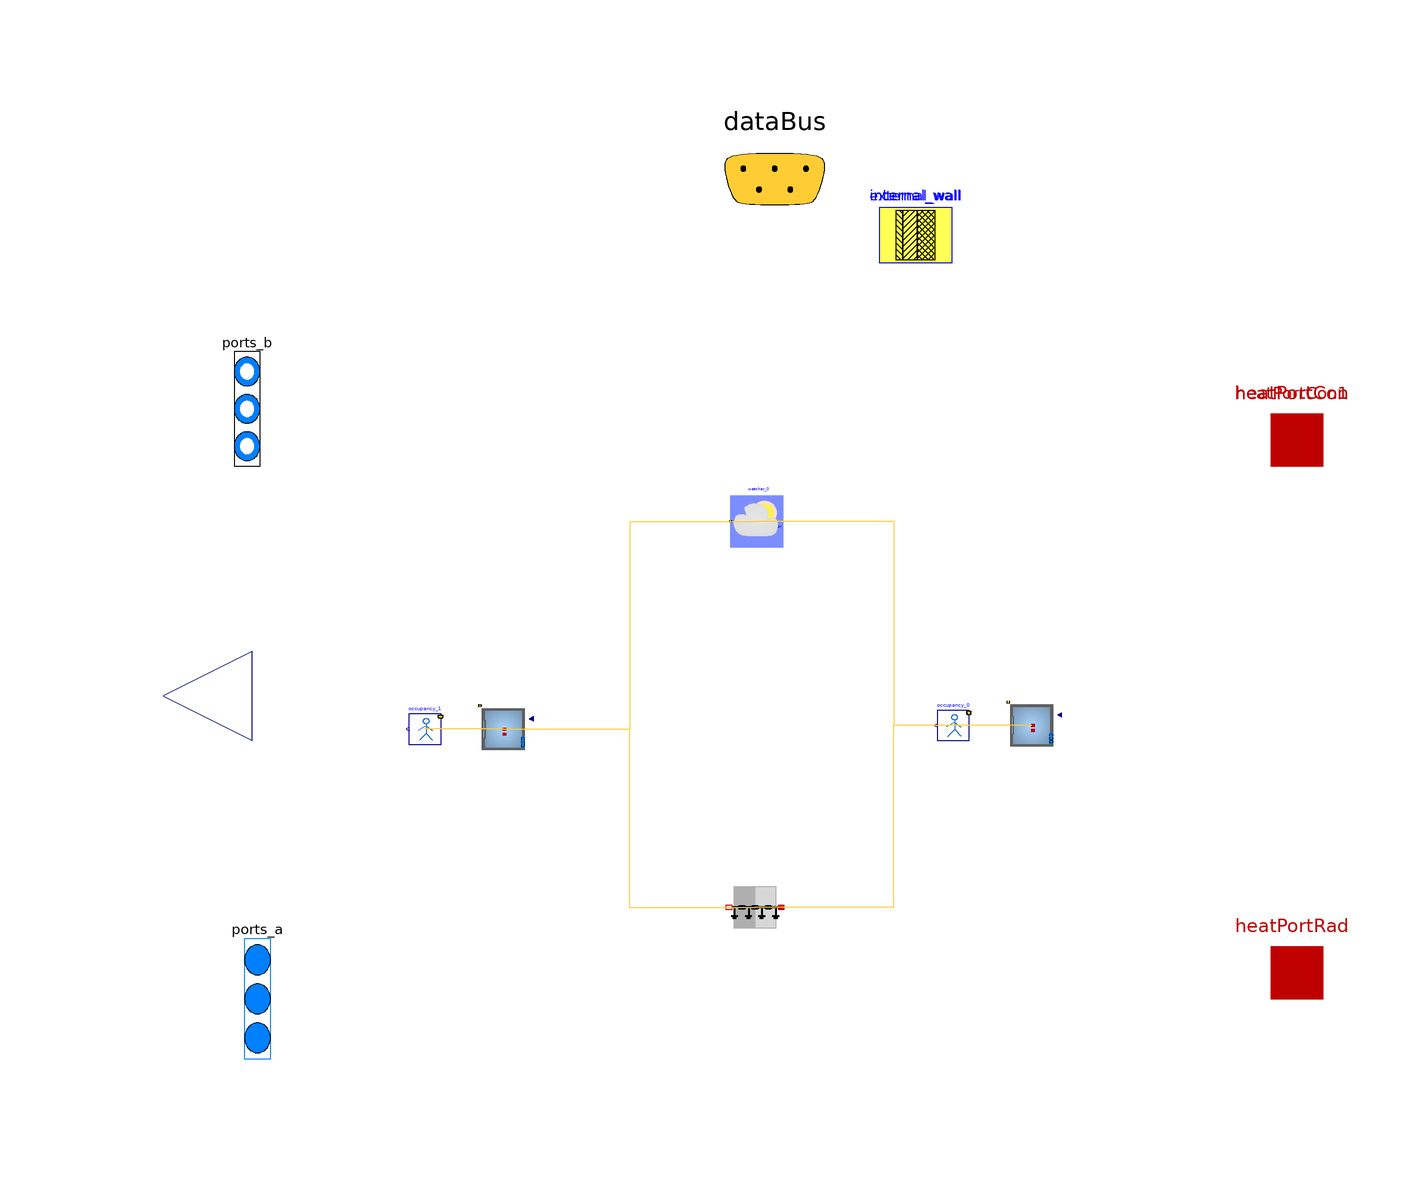

Above is the diagram view of the following Modelica model: its components placed by their Placement annotations and its connect equations drawn as lines.

model envelope

            parameter Buildings.HeatTransfer.Data.GlazingSystems.Generic double_glazing(
    final glass={
        Buildings.HeatTransfer.Data.Glasses.Generic(
        x=0.003,
        k=1.0,
        tauSol={ 0.646 },
        rhoSol_a={ 0.062 },
        rhoSol_b={ 0.063 },
        tauIR=0.0,
        absIR_a=0.84,
        absIR_b=0.84)
        ,
        Buildings.HeatTransfer.Data.Glasses.Generic(
        x=0.003,
        k=1.0,
        tauSol={ 0.646 },
        rhoSol_a={ 0.062 },
        rhoSol_b={ 0.063 },
        tauIR=0.0,
        absIR_a=0.84,
        absIR_b=0.84)
        
    },
    final gas={
            Buildings.HeatTransfer.Data.Gases.Air(x=0.0127)
            
    },
    UFra=1.4)
    annotation (
    defaultComponentPrefixes="parameter",
    defaultComponentName="datGlaSys");
    parameter Buildings.HeatTransfer.Data.OpaqueConstructions.Generic
        external_wall(
    final nLay=3,
    absIR_a=0.9,
    absIR_b=0.9,
    absSol_a=0.6,
    absSol_b=0.6,
    material={Buildings.HeatTransfer.Data.Solids.Generic(
        x=0.2,
        k=1.4,
        c=840.0,
        d=2240.0),Buildings.HeatTransfer.Data.Solids.Generic(
        x=0.02,
        k=0.03,
        c=1200.0,
        d=40.0),Buildings.HeatTransfer.Data.Solids.Generic(
        x=0.1,
        k=0.12,
        c=1210.0,
        d=540.0)    },
    roughness_a=Buildings.HeatTransfer.Types.SurfaceRoughness.Rough)
    annotation (Placement(transformation(extent={{20,84},{34,98}})));    parameter Buildings.HeatTransfer.Data.OpaqueConstructions.Generic
        internal_wall(
    final nLay=1,
    absIR_a=0.9,
    absIR_b=0.9,
    absSol_a=0.6,
    absSol_b=0.6,
    material={Buildings.HeatTransfer.Data.Solids.Generic(
        x=0.2,
        k=0.89,
        c=790.0,
        d=1920.0)    },
    roughness_a=Buildings.HeatTransfer.Types.SurfaceRoughness.Rough)
    annotation (Placement(transformation(extent={{20,84},{34,98}})));

// Define Medium Package
extends Trano.BaseClasses.Containers.envelope ;
replaceable package Medium = Buildings.Media.Air(extraPropertiesNames={"CO2"})
  constrainedby Modelica.Media.Interfaces.PartialMedium

  annotation (choicesAllMatching = true);

// Define Heat Transfer Ports
Modelica.Thermal.HeatTransfer.Interfaces.HeatPort_a[0] heatPortCon
  annotation (
      Placement(transformation(extent= {{90,40},{110,60}} )),
      iconTransformation(extent= {{90,40},{110,60}} )
  );

Modelica.Thermal.HeatTransfer.Interfaces.HeatPort_a[2] heatPortCon1
  annotation (
      Placement(transformation(extent= {{90,40},{110,60}} )),
      iconTransformation(extent= {{-4,98},{6,108}} )
  );

Modelica.Thermal.HeatTransfer.Interfaces.HeatPort_a[0] heatPortRad

  annotation (
      Placement(transformation(extent= {{90,-62},{110,-42}} )),
      iconTransformation(extent= {{90,-62},{110,-42}} )
  );
  Modelica.Blocks.Interfaces.RealOutput y[0] annotation (Placement(transformation(
      extent= {{-100,-16},{-134,18}} ), iconTransformation(extent= {{-100,-16},{-134,18}} )));
// Define Data Bus
Trano.Controls.BaseClasses.DataBus dataBus 
  annotation (Placement(transformation(extent= {{-20,80},{20,120}} )),iconTransformation(extent=  {{-228,58},{-208,78}} ));

// Define Fluid Ports
Modelica.Fluid.Interfaces.FluidPorts_b[2] ports_b(
  redeclare package Medium = Medium)
  annotation (Placement(transformation(extent= {{-106,34},{-96,78}} ), iconTransformation(
      extent= {{-106,34},{-96,78}} )), iconTransformation(extent=  {{-106,30},{-92,86}} ));

Modelica.Fluid.Interfaces.FluidPorts_a[0] ports_a(
  redeclare package Medium = Medium)
  annotation ( Placement(transformation(extent= {{-104,-80},{-94,-34}} ), iconTransformation(
      extent= {{-104,-80},{-94,-34}} )),iconTransformation(extent=  {{-108,-92},{-94,-40}} ));
    Buildings.ThermalZones.Detailed.MixedAir space_1(
        redeclare package Medium = Medium,
            hRoo=2.0,
    AFlo=20.0,
    linearizeRadiation=true,
    m_flow_nominal=0.01,
    mSenFac=1.0,
    T_start=294.15
,nPorts = 3,                    nConExt=3,
                    datConExt(
                    layers={ external_wall, external_wall, external_wall },
    A={ 10.0, 10.0, 10.0 },
    til={Buildings.Types.Tilt.Wall,Buildings.Types.Tilt.Wall,Buildings.Types.Tilt.Wall},
                    azi={ 1.57, 3.14, 0.0 }),
                    nSurBou=1,
                    surBou(
                    A={ 10.0 },
                    til={Buildings.Types.Tilt.Wall}),
                    nConBou=1,
                    datConBou(
                    layers={ external_wall },
    A={ 10.0 },
    til={Buildings.Types.Tilt.Floor},
                    azi={ 0.0 }),
                    nConExtWin=1,
                    datConExtWin(
                    layers={ external_wall },
    A={ 10.0 },
    til={Buildings.Types.Tilt.Wall},
                    glaSys={ double_glazing },
                    wWin={ 1.0 },
                    hWin={ 1.0 },
                    azi={ -1.57 }),
        nConPar=0,
        energyDynamics=Modelica.Fluid.Types.Dynamics.FixedInitial) annotation (
    Placement(transformation(origin = { 49.19229938569251, -4.634796159453074 },
    extent = {{ 5, -5}, {-5, 5}}
)));
    
    
    
    
    
    
        buildings_free_float_two_zones.Components.BaseClasses.OccupancyOccupancy_0
    occupancy_0(    gain=[35; 70; 30],
    k=1/6/4,
    occupancy=3600*{7, 19}
) annotation (
    Placement(transformation(origin = { 34.19229938569251, -4.634796159453074 },
    extent = {{ 3, -3}, {-3, 3}}
)));
    Buildings.ThermalZones.Detailed.MixedAir space_2(
        redeclare package Medium = Medium,
            hRoo=2.0,
    AFlo=20.0,
    linearizeRadiation=true,
    m_flow_nominal=0.01,
    mSenFac=1.0,
    T_start=294.15
,nPorts = 3,                    nConExt=3,
                    datConExt(
                    layers={ external_wall, external_wall, external_wall },
    A={ 10.0, 10.0, 10.0 },
    til={Buildings.Types.Tilt.Wall,Buildings.Types.Tilt.Wall,Buildings.Types.Tilt.Wall},
                    azi={ 1.57, 3.14, 0.0 }),
                    nSurBou=1,
                    surBou(
                    A={ 10.0 },
                    til={Buildings.Types.Tilt.Wall}),
                    nConBou=1,
                    datConBou(
                    layers={ external_wall },
    A={ 10.0 },
    til={Buildings.Types.Tilt.Floor},
                    azi={ 0.0 }),
                    nConExtWin=0,        nConPar=0,
        energyDynamics=Modelica.Fluid.Types.Dynamics.FixedInitial) annotation (
    Placement(transformation(origin = { -51.949580356018856, -5.348615090735436 },
    extent = {{ 5, -5}, {-5, 5}}
)));
    
    
    
    
        buildings_free_float_two_zones.Components.BaseClasses.OccupancyOccupancy_1
    occupancy_1(    gain=[35; 70; 30],
    k=1/6/4,
    occupancy=3600*{7, 19}
) annotation (
    Placement(transformation(origin = { -66.94958035601886, -5.348615090735436 },
    extent = {{ 3, -3}, {-3, 3}}
)));
        Buildings.HeatTransfer.Conduction.MultiLayer
                internal_space_1_space_2(A =
            10, layers =
    internal_wall, stateAtSurface_a = true, stateAtSurface_b = true)
    "Partition wall between the two
    rooms"  annotation (
    Placement(transformation(origin = { -3.752022571960822, -39.471170763585185 },
    extent = {{ 5, -5}, {-5, 5}}
)));
        Buildings.BoundaryConditions.WeatherData.ReaderTMY3
                weather_0(filNam=Modelica.Utilities.Files.loadResource
        ("modelica://Buildings/Resources/weatherdata/USA_IL_Chicago-OHare.Intl.AP.725300_TMY3.mos"))
     annotation (
    Placement(transformation(origin = { -3.424022322495844, 34.41411551802139 },
    extent = {{ 5, -5}, {-5, 5}}
)));
equation        
        connect(space_1.qGai_flow,occupancy_0.y)
        annotation (Line(
        points={{ 49.19229938569251, -4.634796159453074 }    ,{ 41.69229938569251, -4.634796159453074 }    ,{ 41.69229938569251, -4.634796159453074 }    ,{ 34.19229938569251, -4.634796159453074 }    },
        color={255,204,51},
        thickness=0.1,pattern =
        LinePattern.Solid,
        smooth=Smooth.None))
            ;        
        connect(space_1.surf_surBou[1],internal_space_1_space_2.port_a)
        annotation (Line(
        points={{ 49.19229938569251, -4.634796159453074 }    ,{ 22.720138406865843, -4.634796159453074 }    ,{ 22.720138406865843, -39.471170763585185 }    ,{ -3.752022571960822, -39.471170763585185 }    },
        color={255,204,51},
        thickness=0.1,pattern =
        LinePattern.Solid,
        smooth=Smooth.None))
            ;        
        connect(space_1.weaBus,weather_0.weaBus)
        annotation (Line(
        points={{ 49.19229938569251, -4.634796159453074 }    ,{ 22.88413853159833, -4.634796159453074 }    ,{ 22.88413853159833, 34.41411551802139 }    ,{ -3.424022322495844, 34.41411551802139 }    },
        color={255,204,51},
        thickness=0.1,pattern =
        LinePattern.Solid,
        smooth=Smooth.None))
            ;        
        connect(space_2.qGai_flow,occupancy_1.y)
        annotation (Line(
        points={{ -51.949580356018856, -5.348615090735436 }    ,{ -59.449580356018856, -5.348615090735436 }    ,{ -59.449580356018856, -5.348615090735436 }    ,{ -66.94958035601886, -5.348615090735436 }    },
        color={255,204,51},
        thickness=0.1,pattern =
        LinePattern.Solid,
        smooth=Smooth.None))
            ;        
        connect(space_2.surf_surBou[1],internal_space_1_space_2.port_b)
        annotation (Line(
        points={{ -51.949580356018856, -5.348615090735436 }    ,{ -27.85080146398984, -5.348615090735436 }    ,{ -27.85080146398984, -39.471170763585185 }    ,{ -3.752022571960822, -39.471170763585185 }    },
        color={255,204,51},
        thickness=0.1,pattern =
        LinePattern.Solid,
        smooth=Smooth.None))
            ;        
        connect(space_2.weaBus,weather_0.weaBus)
        annotation (Line(
        points={{ -51.949580356018856, -5.348615090735436 }    ,{ -27.68680133925735, -5.348615090735436 }    ,{ -27.68680133925735, 34.41411551802139 }    ,{ -3.424022322495844, 34.41411551802139 }    },
        color={255,204,51},
        thickness=0.1,pattern =
        LinePattern.Solid,
        smooth=Smooth.None))
            ;        
        connect(occupancy_0.dataBus,dataBus)
            ;        
        connect(occupancy_1.dataBus,dataBus)
            ;        
        connect(space_1.heaPorAir,heatPortCon1[1])
            ;        
        connect(space_1.ports[1],ports_b[1])
            ;        
        connect(space_2.heaPorAir,heatPortCon1[2])
            ;        
        connect(space_2.ports[1],ports_b[2])
            ;        
        connect(weather_0.weaBus,dataBus)
        annotation (Line(
        points={{ -3.424022322495844, 34.41411551802139 }    ,{ -3.424022322495844, 34.41411551802139 }    ,{ -3.424022322495844, 34.41411551802139 }    ,{ -3.424022322495844, 34.41411551802139 }    },
        color={255,204,51},
        thickness=0.1,pattern =
        LinePattern.Solid,
        smooth=Smooth.None))
            ;end envelope;